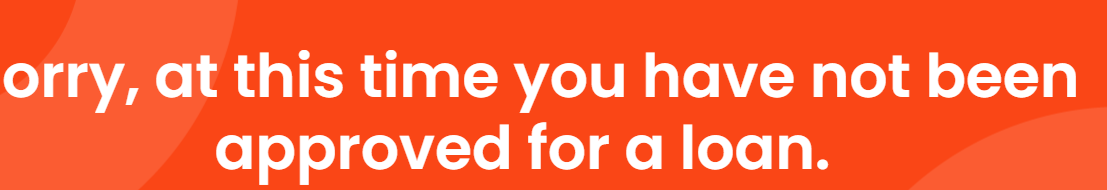
Task: TestSuiteSeries-AutomatedTestCases-Demo-001
Workflow: Short Term Loan

Step 1: get-text from the heading in window '*UiBank*' (chrome.exe)
